Labelled photos from "data", an image-classification folder in ankitku817/car_color_detection. The possible labels are: black car, blue car, green car, red car, white car, yellow car.

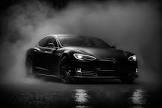
Label: black car

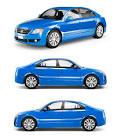
Label: blue car

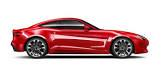
Label: red car

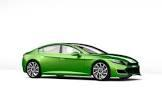
Label: green car

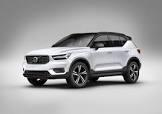
Label: white car

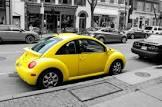
Label: yellow car
